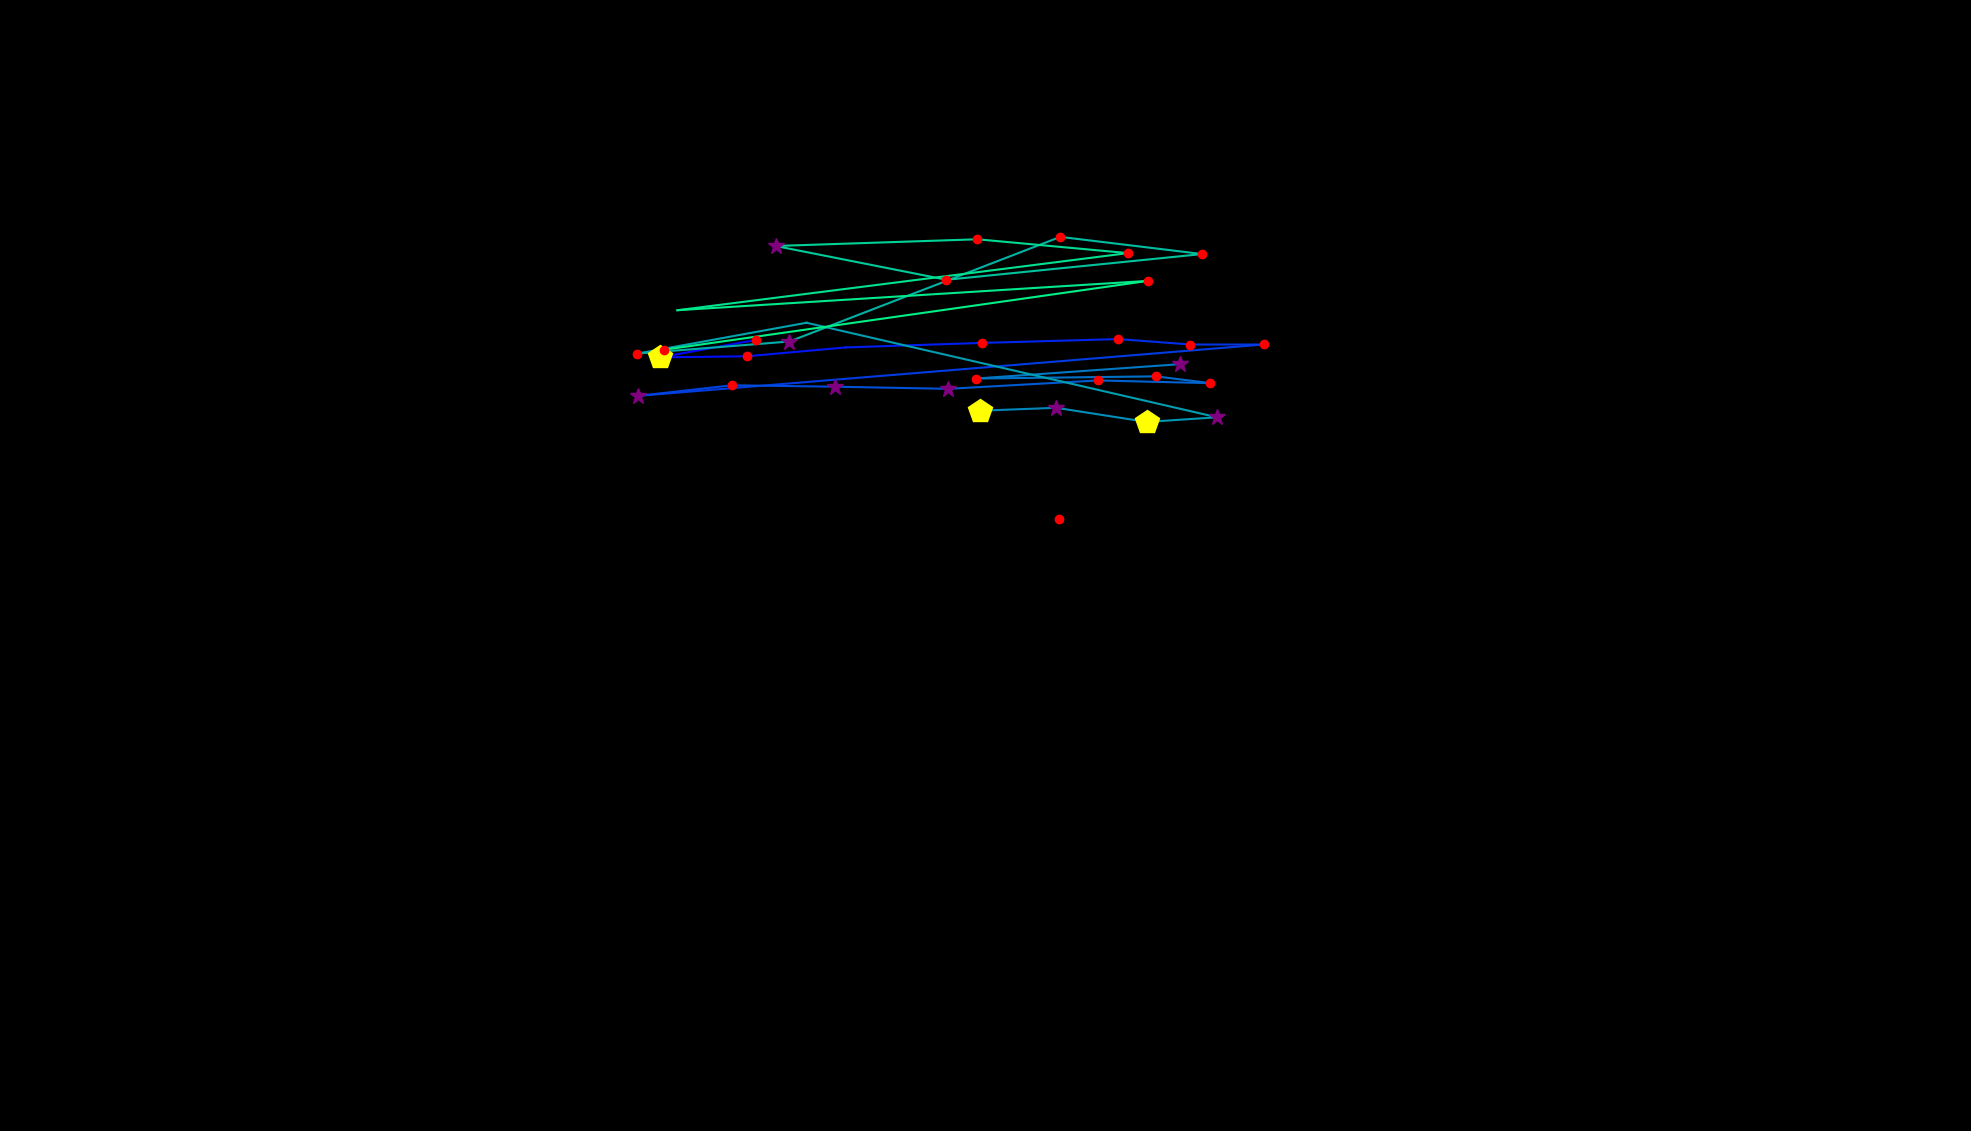

Source data for this figure (header and first rows):
, fixation_id, timestamp, avg_gaze_x, avg_gaze_y, duration
0, 1.0, 409.7, 1376, 794.4, 144.6
1, 18.0, 5687, 982.3, 1027, 156.6
2, 19.0, 5868, 856.9, 1005, 445.8
3, 20.0, 6338, 969.9, 1006, 132.5
4, 21.0, 6495, 1098, 1018, 108.4
5, 22.0, 6796, 1276, 1023, 144.6
6, 23.0, 6989, 1453, 1028, 144.6
7, 24.0, 7170, 1546, 1021, 156.6
8, 25.0, 7362, 1641, 1021, 192.8
9, 26.0, 7664, 828.6, 954.7, 313.3
10, 27.0, 8001, 950.5, 968.4, 192.8
11, 28.0, 8218, 1085, 966.6, 265.1
12, 29.0, 8507, 1232, 963.9, 289.2
13, 30.0, 8869, 1426, 974.7, 120.5
14, 31.0, 9073, 1572, 971.2, 144.6
15, 32.0, 9242, 1501, 980.1, 180.7
16, 33.0, 9471, 1267, 977.2, 156.6
17, 34.0, 9784, 1532, 995.8, 325.3
18, 45.0, 12989, 1273, 935.4, 445.8
19, 46.0, 13459, 1372, 939.2, 265.1
20, 47.0, 13761, 1489, 920.9, 409.7
21, 48.0, 14219, 1581, 926.9, 289.2
22, 49.0, 14604, 1047, 1050, 108.4
23, 50.0, 14797, 827.7, 1010, 228.9
24, 51.0, 15074, 1025, 1025, 253
25, 52.0, 15436, 1377, 1161, 180.7
26, 53.0, 15640, 1561, 1139, 132.5
27, 54.0, 15857, 1229, 1105, 192.8
28, 55.0, 16086, 1007, 1149, 253
29, 56.0, 16387, 1269, 1158, 144.6
30, 57.0, 16568, 1465, 1140, 156.6
31, 58.0, 16966, 879.8, 1066, 108.4
32, 59.0, 17123, 1491, 1104, 228.9
33, 60.0, 17460, 862.5, 1015, 120.5
